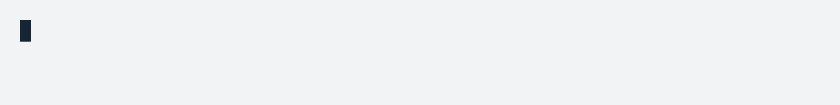
t = 0.00 s
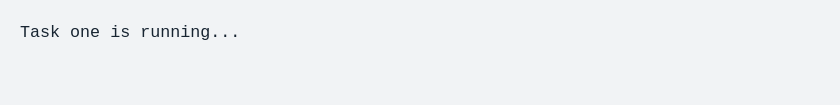
t = 1.54 s
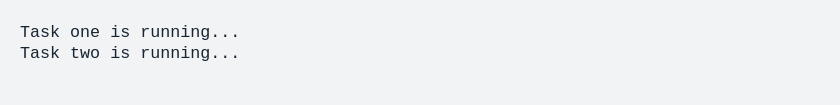
t = 3.54 s
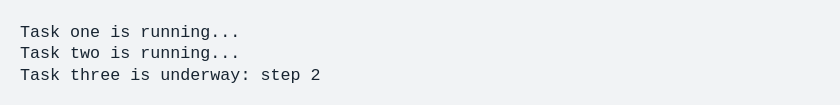
t = 5.05 s
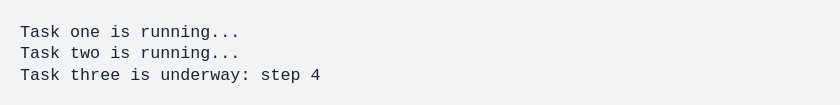
t = 6.56 s
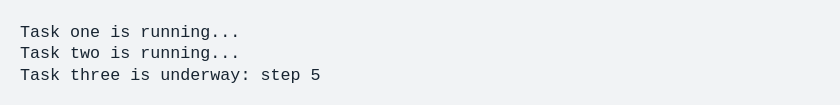
t = 8.06 s

The animated SVG that drew these frames (rendered in a browser with its animation timeline set to each time). Animation: 1 CSS @keyframes rule; frames cover the first 8.06 s, repeats indefinitely.

<svg xmlns="http://www.w3.org/2000/svg" xmlns:xlink="http://www.w3.org/1999/xlink" width="840" height="105.13"><rect width="840" height="105.13" rx="0" ry="0" class="a"></rect><svg height="65.13" viewBox="0 0 80 6.513" width="800" x="20" xmlns="http://www.w3.org/2000/svg" xmlns:xlink="http://www.w3.org/1999/xlink" y="20"><style>.a{fill:rgb(241,243,245)}.b{font-family:'Fira Code',Monaco,Consolas,Menlo,'Bitstream Vera Sans Mono','Powerline Symbols',monospace}.c{fill:rgb(23,36,49);white-space:pre}.d{fill:transparent}.e{fill:rgb(23,36,49)}.g{animation-duration:12.561506s;animation-iteration-count:infinite;animation-name:f;animation-timing-function:steps(1,end)}@keyframes f{0%{transform:translateX(-0px)}0.3%{transform:translateX(-80px)}0.3%{transform:translateX(-160px)}16.2%{transform:translateX(-240px)}16.2%{transform:translateX(-320px)}16.2%{transform:translateX(-400px)}16.2%{transform:translateX(-480px)}16.2%{transform:translateX(-560px)}32.2%{transform:translateX(-640px)}32.2%{transform:translateX(-720px)}32.2%{transform:translateX(-800px)}32.2%{transform:translateX(-880px)}32.2%{transform:translateX(-960px)}36.2%{transform:translateX(-1040px)}40.2%{transform:translateX(-1120px)}44.2%{transform:translateX(-1200px)}48.2%{transform:translateX(-1280px)}52.2%{transform:translateX(-1360px)}52.2%{transform:translateX(-1440px)}52.2%{transform:translateX(-1520px)}52.2%{transform:translateX(-1600px)}100%{transform:translateX(-1680px)}}</style><g font-family="&#x27;Fira Code&#x27;,Monaco,Consolas,Menlo,&#x27;Bitstream Vera Sans Mono&#x27;,&#x27;Powerline Symbols&#x27;,monospace" font-size="1.67" class="b"><defs><symbol id="1"><text font-size="1.67" x="0" y="1.67" class="c">Task</text><text font-size="1.67" x="5.01" y="1.67" class="c">one</text><text font-size="1.67" x="9.017999999999999" y="1.67" class="c">is</text><text font-size="1.67" x="12.024" y="1.67" class="c">running...</text></symbol><symbol id="2"><text font-size="1.67" x="0" y="1.67" class="c">Task</text><text font-size="1.67" x="5.01" y="1.67" class="c">two</text><text font-size="1.67" x="9.017999999999999" y="1.67" class="c">is</text><text font-size="1.67" x="12.024" y="1.67" class="c">running...</text></symbol><symbol id="3"><text font-size="1.67" x="0" y="1.67" class="c">Task</text><text font-size="1.67" x="5.01" y="1.67" class="c">three</text><text font-size="1.67" x="11.021999999999998" y="1.67" class="c">is</text><text font-size="1.67" x="14.027999999999999" y="1.67" class="c">underway:</text><text font-size="1.67" x="24.048" y="1.67" class="c">step</text><text font-size="1.67" x="29.058" y="1.67" class="c">1</text></symbol><symbol id="4"><text font-size="1.67" x="0" y="1.67" class="c">Task</text><text font-size="1.67" x="5.01" y="1.67" class="c">three</text><text font-size="1.67" x="11.021999999999998" y="1.67" class="c">is</text><text font-size="1.67" x="14.027999999999999" y="1.67" class="c">underway:</text><text font-size="1.67" x="24.048" y="1.67" class="c">step</text><text font-size="1.67" x="29.058" y="1.67" class="c">5</text></symbol><symbol id="a"><rect height="3" width="80" x="0" y="0" class="d"></rect></symbol><symbol id="b"><rect height="2.171" width="1.1022" class="e"></rect></symbol></defs><rect height="6.513" width="80" class="a"></rect><g class="g"><svg x="0" y="0" width="1760"><svg x="0"><use xlink:href="#a"></use><use xlink:href="#b" x="-0.0040000000000000036" y="0"></use></svg><svg x="80"><use xlink:href="#a"></use></svg><svg x="160"><use xlink:href="#a"></use><use xlink:href="#1" y="0"></use></svg><svg x="240"><use xlink:href="#a"></use><use xlink:href="#1" y="0"></use></svg><svg x="320"><use xlink:href="#a"></use><use xlink:href="#1" y="0"></use></svg><svg x="400"><use xlink:href="#a"></use><use xlink:href="#b" x="-0.0040000000000000036" y="2.146"></use><use xlink:href="#1" y="0"></use></svg><svg x="480"><use xlink:href="#a"></use><use xlink:href="#1" y="0"></use></svg><svg x="560"><use xlink:href="#a"></use><use xlink:href="#1" y="0"></use><use xlink:href="#2" y="2.171"></use></svg><svg x="640"><use xlink:href="#a"></use><use xlink:href="#1" y="0"></use><use xlink:href="#2" y="2.171"></use></svg><svg x="720"><use xlink:href="#a"></use><use xlink:href="#1" y="0"></use><use xlink:href="#2" y="2.171"></use></svg><svg x="800"><use xlink:href="#a"></use><use xlink:href="#b" x="-0.0040000000000000036" y="4.317"></use><use xlink:href="#1" y="0"></use><use xlink:href="#2" y="2.171"></use></svg><svg x="880"><use xlink:href="#a"></use><use xlink:href="#1" y="0"></use><use xlink:href="#2" y="2.171"></use></svg><svg x="960"><use xlink:href="#a"></use><use xlink:href="#1" y="0"></use><use xlink:href="#2" y="2.171"></use><use xlink:href="#3" y="4.342"></use></svg><svg x="1040"><use xlink:href="#a"></use><use xlink:href="#1" y="0"></use><use xlink:href="#2" y="2.171"></use><use xlink:href="#3" y="4.342"></use></svg><svg x="1120"><use xlink:href="#a"></use><use xlink:href="#1" y="0"></use><use xlink:href="#2" y="2.171"></use><text font-size="1.67" x="0" y="6.012" class="c">Task</text><text font-size="1.67" x="5.01" y="6.012" class="c">three</text><text font-size="1.67" x="11.021999999999998" y="6.012" class="c">is</text><text font-size="1.67" x="14.027999999999999" y="6.012" class="c">underway:</text><text font-size="1.67" x="24.048" y="6.012" class="c">step</text><text font-size="1.67" x="29.058" y="6.012" class="c">2</text></svg><svg x="1200"><use xlink:href="#a"></use><use xlink:href="#1" y="0"></use><use xlink:href="#2" y="2.171"></use><text font-size="1.67" x="0" y="6.012" class="c">Task</text><text font-size="1.67" x="5.01" y="6.012" class="c">three</text><text font-size="1.67" x="11.021999999999998" y="6.012" class="c">is</text><text font-size="1.67" x="14.027999999999999" y="6.012" class="c">underway:</text><text font-size="1.67" x="24.048" y="6.012" class="c">step</text><text font-size="1.67" x="29.058" y="6.012" class="c">3</text></svg><svg x="1280"><use xlink:href="#a"></use><use xlink:href="#1" y="0"></use><use xlink:href="#2" y="2.171"></use><text font-size="1.67" x="0" y="6.012" class="c">Task</text><text font-size="1.67" x="5.01" y="6.012" class="c">three</text><text font-size="1.67" x="11.021999999999998" y="6.012" class="c">is</text><text font-size="1.67" x="14.027999999999999" y="6.012" class="c">underway:</text><text font-size="1.67" x="24.048" y="6.012" class="c">step</text><text font-size="1.67" x="29.058" y="6.012" class="c">4</text></svg><svg x="1360"><use xlink:href="#a"></use><use xlink:href="#1" y="0"></use><use xlink:href="#2" y="2.171"></use><use xlink:href="#4" y="4.342"></use></svg><svg x="1440"><use xlink:href="#a"></use><use xlink:href="#1" y="0"></use><use xlink:href="#2" y="2.171"></use><use xlink:href="#4" y="4.342"></use></svg><svg x="1520"><use xlink:href="#a"></use><use xlink:href="#1" y="0"></use><use xlink:href="#2" y="2.171"></use><use xlink:href="#4" y="4.342"></use></svg><svg x="1600"><use xlink:href="#a"></use><use xlink:href="#1" y="0"></use><use xlink:href="#2" y="2.171"></use><use xlink:href="#4" y="4.342"></use></svg><svg x="1680"><use xlink:href="#a"></use><use xlink:href="#1" y="0"></use><use xlink:href="#2" y="2.171"></use><use xlink:href="#4" y="4.342"></use></svg></svg></g></g></svg></svg>
